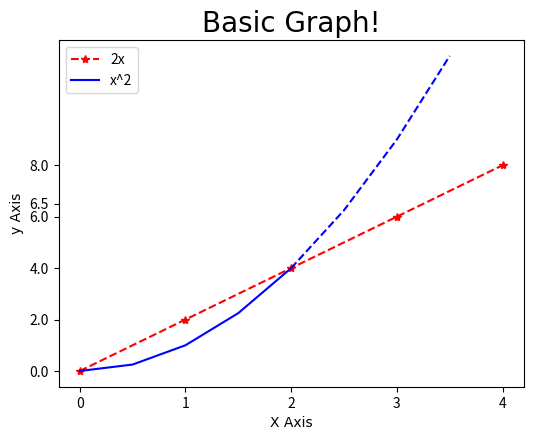

Source code (Python): (Note: this script raises an exception after producing the figure.)
import matplotlib.pyplot as plt
import numpy as np
import pandas as pd

# Basic Graph
x = [0, 1, 2, 3, 4]
y = [0, 2, 4, 6, 8]

# Resize your Graph
plt.figure(figsize=(6, 4.5), dpi=100)

# Shorthand notation
# fmt = '[color][marker][line]'
plt.plot(x, y, 'r*--', label='2x')

x2 = np.arange(0, 4, 0.5)
print(x2)
# Plot part of the graph as line
plt.plot(x2[:5], x2[:5]**2, 'b', label='x^2')
# Plot remainder of graph as a dot
plt.plot(x2[4:], x2[4:]**2, 'b--')

# Add a title (specify font parameters with fontdict)
plt.title('Basic Graph!', fontdict={'fontname': 'Comic Sans MS', 'fontsize': 20})
plt.xlabel('X Axis', fontdict={'fontname': 'Comic Sans MS', 'fontsize': 10})
plt.ylabel('y Axis', fontdict={'fontname': 'Comic Sans MS', 'fontsize': 10})

plt.xticks([0, 1, 2, 3, 4])
plt.yticks([0, 2, 4, 6, 6.5, 8])
# Add a legend
plt.legend()
# Save figure
plt.savefig('./GraphClass/mygraph.png', dpi=100)
# show plot
plt.show()
